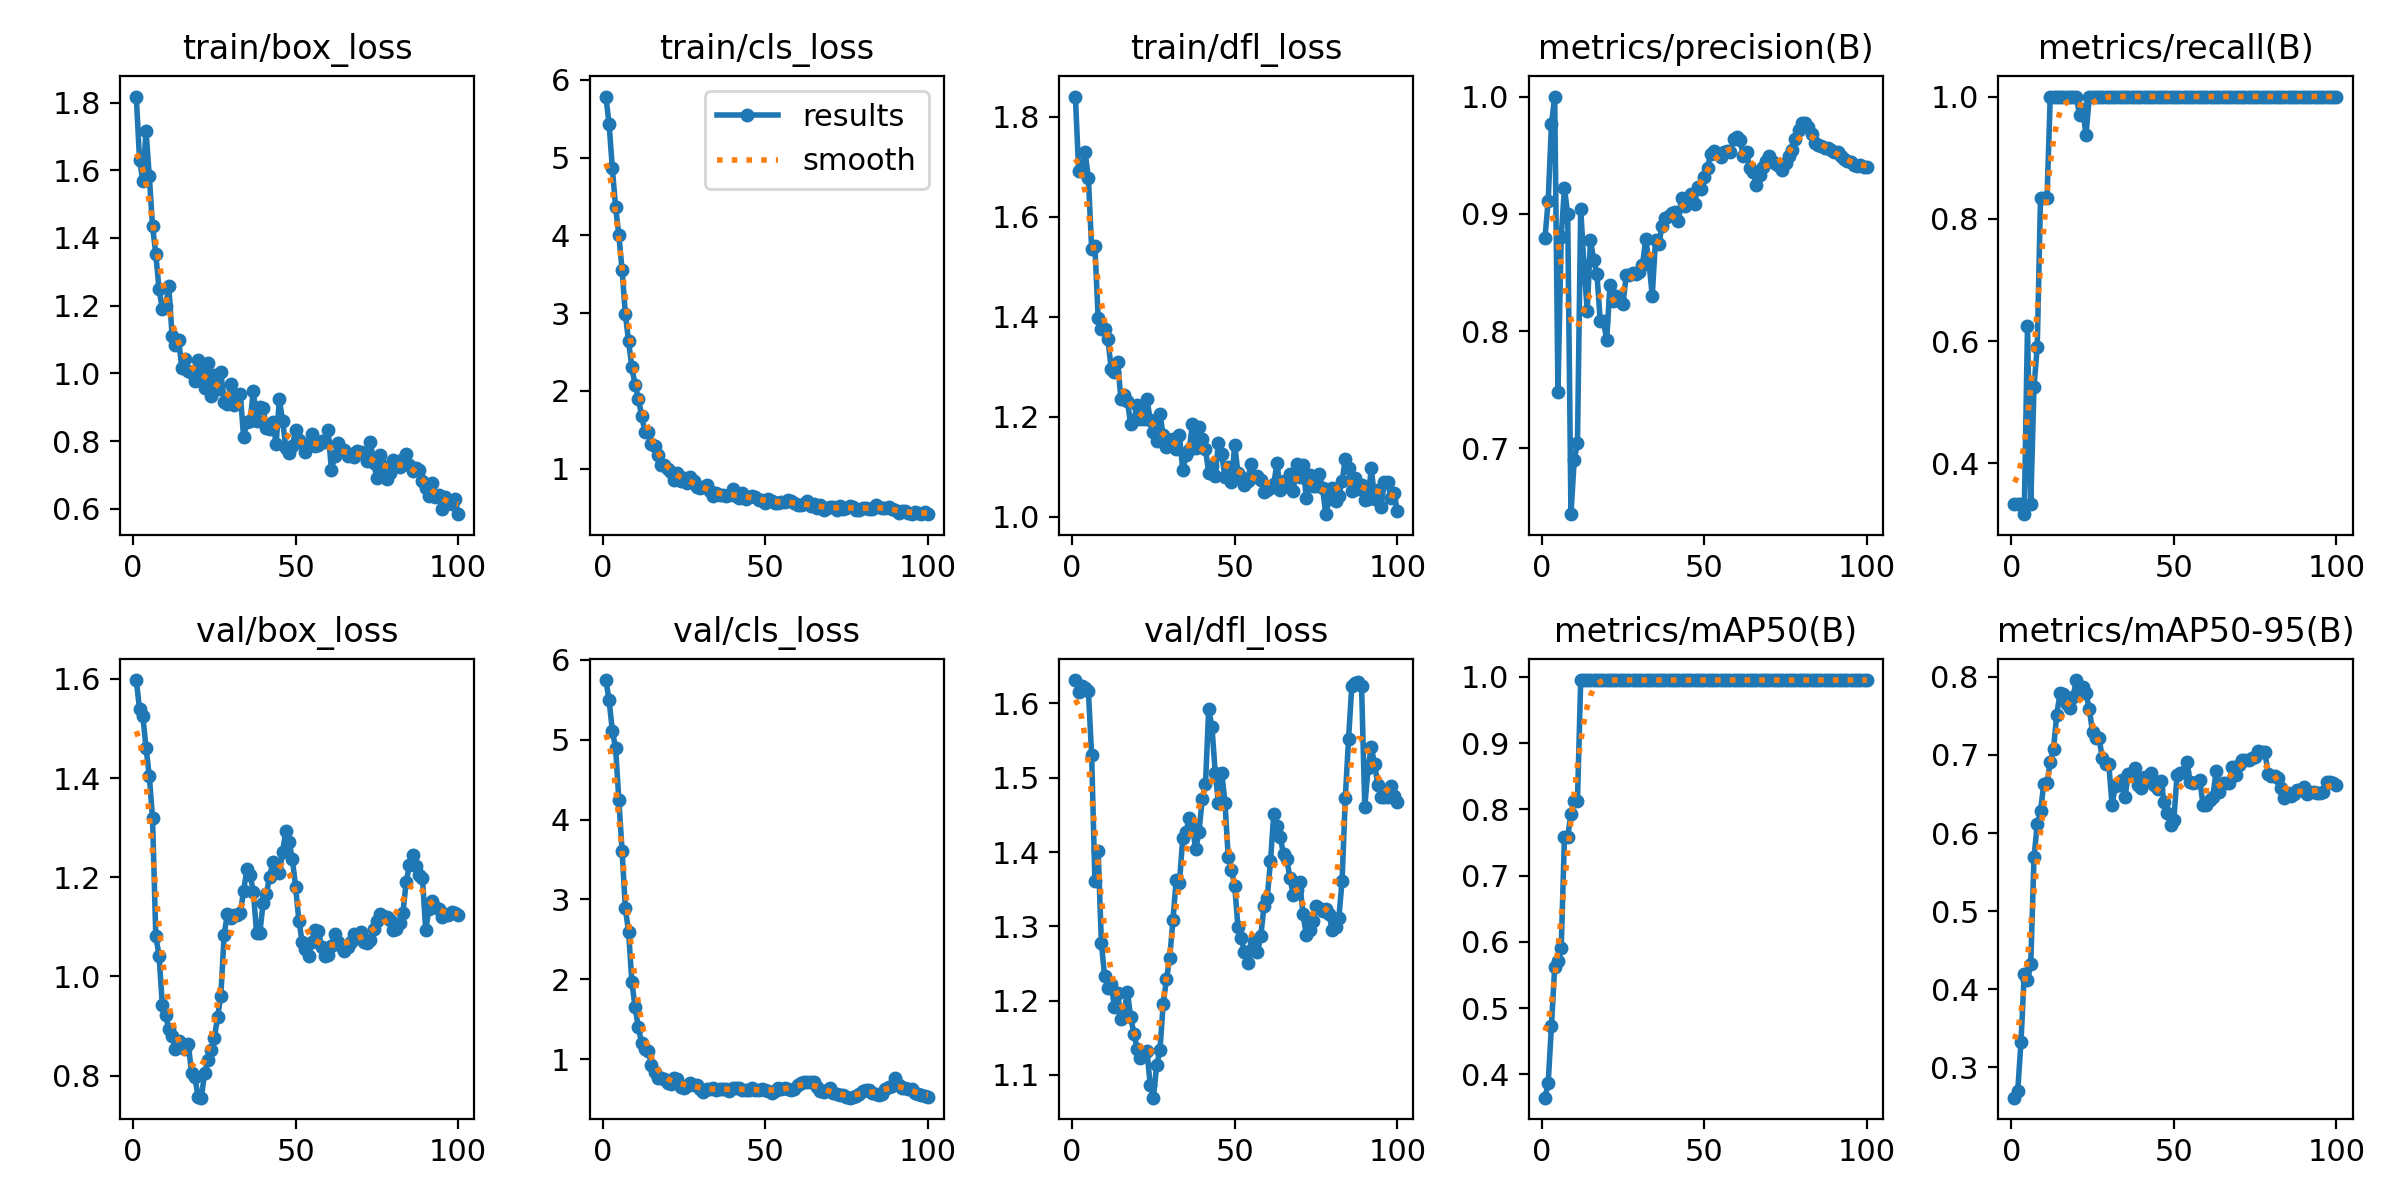

The data file committed next to this chart (first rows):
epoch, time, train/box_loss, train/cls_loss, train/dfl_loss, metrics/precision(B), metrics/recall(B), metrics/mAP50(B), metrics/mAP50-95(B), val/box_loss, val/cls_loss, val/dfl_loss, lr/pg0, lr/pg1, lr/pg2, lr/pg3, lr/pg4, lr/pg5, lr/pg6, lr/pg7
1, 5.104, 1.818, 5.784, 1.841, 0.879, 0.3333, 0.3648, 0.2612, 1.598, 5.748, 1.631, 0.0002, 6.666e-05, 0.0002, 6.666e-05, 0.0002, 6.666e-05, 0.0002, 6.666e-05
2, 8.102, 1.631, 5.435, 1.692, 0.9113, 0.3333, 0.3869, 0.2697, 1.539, 5.5, 1.615, 0.000429, 0.000143, 0.000429, 0.000143, 0.000429, 0.000143, 0.000429, 0.000143
3, 11.01, 1.568, 4.862, 1.692, 0.9762, 0.3333, 0.4735, 0.3329, 1.526, 5.109, 1.624, 0.0006534, 0.0002178, 0.0006534, 0.0002178, 0.0006534, 0.0002178, 0.0006534, 0.0002178
4, 15.01, 1.716, 4.364, 1.729, 1, 0.3169, 0.562, 0.4199, 1.461, 4.9, 1.621, 0.0008732, 0.0002911, 0.0008732, 0.0002911, 0.0008732, 0.0002911, 0.0008732, 0.0002911
5, 20.54, 1.582, 4.002, 1.677, 0.748, 0.624, 0.5707, 0.4122, 1.404, 4.244, 1.616, 0.001088, 0.0003628, 0.001088, 0.0003628, 0.001088, 0.0003628, 0.001088, 0.0003628
6, 23.41, 1.434, 3.551, 1.536, 0.8803, 0.3333, 0.5904, 0.4318, 1.319, 3.609, 1.53, 0.001299, 0.000433, 0.001299, 0.000433, 0.001299, 0.000433, 0.001299, 0.000433
7, 26.4, 1.352, 2.989, 1.541, 0.9221, 0.5252, 0.7581, 0.5687, 1.081, 2.887, 1.361, 0.001505, 0.0005016, 0.001505, 0.0005016, 0.001505, 0.0005016, 0.001505, 0.0005016
8, 29.2, 1.248, 2.635, 1.397, 0.8995, 0.591, 0.7581, 0.6112, 1.042, 2.593, 1.401, 0.001706, 0.0005687, 0.001706, 0.0005687, 0.001706, 0.0005687, 0.001706, 0.0005687
9, 31.92, 1.19, 2.301, 1.376, 0.6439, 0.8333, 0.7934, 0.6278, 0.9434, 1.969, 1.277, 0.001903, 0.0006343, 0.001903, 0.0006343, 0.001903, 0.0006343, 0.001903, 0.0006343
10, 34.41, 1.199, 2.076, 1.376, 0.69, 0.8333, 0.8125, 0.6628, 0.9227, 1.648, 1.233, 0.002095, 0.0006983, 0.002095, 0.0006983, 0.002095, 0.0006983, 0.002095, 0.0006983
11, 36.97, 1.257, 1.897, 1.355, 0.7045, 0.8333, 0.8125, 0.6644, 0.8941, 1.397, 1.218, 0.002282, 0.0007608, 0.002282, 0.0007608, 0.002282, 0.0007608, 0.002282, 0.0007608
12, 39.61, 1.112, 1.682, 1.296, 0.9044, 1, 0.995, 0.691, 0.8799, 1.2, 1.222, 0.002465, 0.0008217, 0.002465, 0.0008217, 0.002465, 0.0008217, 0.002465, 0.0008217
13, 43.67, 1.084, 1.477, 1.289, 0.8562, 1, 0.995, 0.7075, 0.8546, 1.129, 1.192, 0.002643, 0.0008811, 0.002643, 0.0008811, 0.002643, 0.0008811, 0.002643, 0.0008811
14, 46.99, 1.1, 1.468, 1.31, 0.8172, 1, 0.995, 0.7518, 0.8706, 1.105, 1.211, 0.002817, 0.000939, 0.002817, 0.000939, 0.002817, 0.000939, 0.002817, 0.000939
15, 49.44, 1.017, 1.31, 1.235, 0.8778, 1, 0.995, 0.7792, 0.8595, 0.9316, 1.175, 0.002871, 0.000957, 0.002871, 0.000957, 0.002871, 0.000957, 0.002871, 0.000957
16, 51.91, 1.043, 1.293, 1.244, 0.8606, 1, 0.995, 0.7783, 0.8529, 0.8335, 1.185, 0.002838, 0.000946, 0.002838, 0.000946, 0.002838, 0.000946, 0.002838, 0.000946
17, 54.29, 1.006, 1.169, 1.231, 0.8483, 1, 0.995, 0.7658, 0.8638, 0.7652, 1.212, 0.002805, 0.000935, 0.002805, 0.000935, 0.002805, 0.000935, 0.002805, 0.000935
18, 56.71, 1.002, 1.051, 1.185, 0.8086, 1, 0.995, 0.7607, 0.8048, 0.7677, 1.178, 0.002772, 0.000924, 0.002772, 0.000924, 0.002772, 0.000924, 0.002772, 0.000924
19, 59.23, 0.977, 1.04, 1.193, 0.8082, 1, 0.995, 0.7738, 0.7983, 0.7548, 1.156, 0.002739, 0.000913, 0.002739, 0.000913, 0.002739, 0.000913, 0.002739, 0.000913
20, 61.65, 1.04, 0.9963, 1.224, 0.7926, 1, 0.995, 0.7959, 0.7565, 0.7072, 1.136, 0.002706, 0.000902, 0.002706, 0.000902, 0.002706, 0.000902, 0.002706, 0.000902
21, 64.19, 1.003, 0.9549, 1.195, 0.8393, 0.9702, 0.995, 0.7876, 0.7557, 0.6924, 1.122, 0.002673, 0.000891, 0.002673, 0.000891, 0.002673, 0.000891, 0.002673, 0.000891
22, 66.66, 0.9557, 0.8579, 1.196, 0.8257, 0.9792, 0.995, 0.7876, 0.8046, 0.7658, 1.128, 0.00264, 0.00088, 0.00264, 0.00088, 0.00264, 0.00088, 0.00264, 0.00088
23, 69.16, 1.03, 0.9486, 1.235, 0.83, 0.9368, 0.995, 0.7794, 0.8323, 0.7567, 1.133, 0.002607, 0.000869, 0.002607, 0.000869, 0.002607, 0.000869, 0.002607, 0.000869
24, 71.62, 0.9321, 0.8357, 1.194, 0.8257, 1, 0.995, 0.7586, 0.8526, 0.6466, 1.087, 0.002574, 0.000858, 0.002574, 0.000858, 0.002574, 0.000858, 0.002574, 0.000858
25, 74.07, 0.9959, 0.8774, 1.168, 0.8235, 1, 0.995, 0.7295, 0.8761, 0.6329, 1.069, 0.002541, 0.000847, 0.002541, 0.000847, 0.002541, 0.000847, 0.002541, 0.000847
26, 76.52, 0.9543, 0.8089, 1.152, 0.8475, 1, 0.995, 0.7213, 0.9179, 0.6613, 1.113, 0.002508, 0.000836, 0.002508, 0.000836, 0.002508, 0.000836, 0.002508, 0.000836
27, 79.01, 1.004, 0.8957, 1.206, 0.8482, 1, 0.995, 0.7214, 0.9611, 0.6961, 1.133, 0.002475, 0.000825, 0.002475, 0.000825, 0.002475, 0.000825, 0.002475, 0.000825
28, 81.59, 0.9158, 0.8348, 1.162, 0.8499, 1, 0.995, 0.6966, 1.083, 0.6791, 1.196, 0.002442, 0.000814, 0.002442, 0.000814, 0.002442, 0.000814, 0.002442, 0.000814
29, 83.99, 0.9092, 0.768, 1.139, 0.8485, 1, 0.995, 0.6883, 1.127, 0.6749, 1.229, 0.002409, 0.000803, 0.002409, 0.000803, 0.002409, 0.000803, 0.002409, 0.000803
30, 86.5, 0.9693, 0.7464, 1.153, 0.8506, 1, 0.995, 0.6883, 1.119, 0.6228, 1.257, 0.002376, 0.000792, 0.002376, 0.000792, 0.002376, 0.000792, 0.002376, 0.000792
31, 89.11, 0.9078, 0.7608, 1.156, 0.8564, 1, 0.995, 0.636, 1.123, 0.5879, 1.309, 0.002343, 0.000781, 0.002343, 0.000781, 0.002343, 0.000781, 0.002343, 0.000781
32, 91.78, 0.9324, 0.7911, 1.135, 0.8787, 1, 0.995, 0.6598, 1.124, 0.6274, 1.363, 0.00231, 0.00077, 0.00231, 0.00077, 0.00231, 0.00077, 0.00231, 0.00077
33, 94.22, 0.9376, 0.7122, 1.163, 0.8587, 1, 0.995, 0.6615, 1.127, 0.626, 1.358, 0.002277, 0.000759, 0.002277, 0.000759, 0.002277, 0.000759, 0.002277, 0.000759
34, 96.72, 0.8115, 0.649, 1.093, 0.83, 1, 0.995, 0.6681, 1.173, 0.6377, 1.419, 0.002244, 0.000748, 0.002244, 0.000748, 0.002244, 0.000748, 0.002244, 0.000748
35, 99.31, 0.8567, 0.6847, 1.122, 0.8777, 1, 0.995, 0.6463, 1.216, 0.613, 1.428, 0.002211, 0.000737, 0.002211, 0.000737, 0.002211, 0.000737, 0.002211, 0.000737
36, 101.8, 0.8599, 0.665, 1.134, 0.8739, 1, 0.995, 0.6755, 1.205, 0.6294, 1.445, 0.002178, 0.000726, 0.002178, 0.000726, 0.002178, 0.000726, 0.002178, 0.000726
37, 104.2, 0.949, 0.655, 1.186, 0.8897, 1, 0.995, 0.6753, 1.171, 0.6274, 1.433, 0.002145, 0.000715, 0.002145, 0.000715, 0.002145, 0.000715, 0.002145, 0.000715
38, 106.7, 0.8582, 0.6491, 1.137, 0.8966, 1, 0.995, 0.6831, 1.087, 0.622, 1.404, 0.002112, 0.000704, 0.002112, 0.000704, 0.002112, 0.000704, 0.002112, 0.000704
39, 109.3, 0.9008, 0.6559, 1.178, 0.8977, 1, 0.995, 0.6612, 1.088, 0.5958, 1.426, 0.002079, 0.000693, 0.002079, 0.000693, 0.002079, 0.000693, 0.002079, 0.000693
40, 111.8, 0.8987, 0.736, 1.154, 0.9009, 1, 0.995, 0.6581, 1.149, 0.6347, 1.471, 0.002046, 0.000682, 0.002046, 0.000682, 0.002046, 0.000682, 0.002046, 0.000682
41, 114.1, 0.8392, 0.6539, 1.134, 0.9019, 1, 0.995, 0.6718, 1.167, 0.6333, 1.491, 0.002013, 0.000671, 0.002013, 0.000671, 0.002013, 0.000671, 0.002013, 0.000671
42, 116.6, 0.8363, 0.6202, 1.088, 0.8938, 1, 0.995, 0.6693, 1.201, 0.6395, 1.593, 0.00198, 0.00066, 0.00198, 0.00066, 0.00198, 0.00066, 0.00198, 0.00066
43, 119, 0.8573, 0.6831, 1.101, 0.9133, 1, 0.995, 0.6763, 1.231, 0.6095, 1.568, 0.001947, 0.000649, 0.001947, 0.000649, 0.001947, 0.000649, 0.001947, 0.000649
44, 121.6, 0.7924, 0.6048, 1.08, 0.9069, 1, 0.995, 0.661, 1.22, 0.6117, 1.507, 0.001914, 0.000638, 0.001914, 0.000638, 0.001914, 0.000638, 0.001914, 0.000638
45, 124, 0.9234, 0.6318, 1.148, 0.9097, 1, 0.995, 0.6563, 1.209, 0.6118, 1.465, 0.001881, 0.000627, 0.001881, 0.000627, 0.001881, 0.000627, 0.001881, 0.000627
46, 126.5, 0.8595, 0.649, 1.126, 0.9172, 1, 0.995, 0.667, 1.252, 0.6439, 1.507, 0.001848, 0.000616, 0.001848, 0.000616, 0.001848, 0.000616, 0.001848, 0.000616
47, 128.9, 0.7792, 0.6299, 1.078, 0.9084, 1, 0.995, 0.6404, 1.294, 0.6091, 1.467, 0.001815, 0.0006051, 0.001815, 0.0006051, 0.001815, 0.0006051, 0.001815, 0.0006051
48, 131.3, 0.766, 0.5965, 1.1, 0.9228, 1, 0.995, 0.6258, 1.271, 0.6182, 1.393, 0.001782, 0.0005941, 0.001782, 0.0005941, 0.001782, 0.0005941, 0.001782, 0.0005941
49, 133.7, 0.7865, 0.5995, 1.07, 0.9213, 1, 0.995, 0.6099, 1.236, 0.6278, 1.376, 0.001749, 0.0005831, 0.001749, 0.0005831, 0.001749, 0.0005831, 0.001749, 0.0005831
50, 136.2, 0.8321, 0.5524, 1.143, 0.9314, 1, 0.995, 0.6167, 1.181, 0.6146, 1.354, 0.001716, 0.0005721, 0.001716, 0.0005721, 0.001716, 0.0005721, 0.001716, 0.0005721
51, 138.7, 0.8021, 0.6033, 1.086, 0.9393, 1, 0.995, 0.6748, 1.112, 0.5997, 1.299, 0.001683, 0.0005611, 0.001683, 0.0005611, 0.001683, 0.0005611, 0.001683, 0.0005611
52, 141.2, 0.7943, 0.5865, 1.078, 0.951, 1, 0.995, 0.677, 1.071, 0.5743, 1.284, 0.00165, 0.0005501, 0.00165, 0.0005501, 0.00165, 0.0005501, 0.00165, 0.0005501
53, 143.6, 0.7664, 0.5639, 1.063, 0.9539, 1, 0.995, 0.6778, 1.054, 0.6015, 1.265, 0.001617, 0.0005391, 0.001617, 0.0005391, 0.001617, 0.0005391, 0.001617, 0.0005391
54, 146.2, 0.7887, 0.5535, 1.071, 0.9517, 1, 0.995, 0.6907, 1.042, 0.6357, 1.251, 0.001584, 0.0005281, 0.001584, 0.0005281, 0.001584, 0.0005281, 0.001584, 0.0005281
55, 148.8, 0.8212, 0.572, 1.105, 0.9483, 1, 0.995, 0.6659, 1.07, 0.6257, 1.268, 0.001551, 0.0005171, 0.001551, 0.0005171, 0.001551, 0.0005171, 0.001551, 0.0005171
56, 151.3, 0.784, 0.5661, 1.079, 0.953, 1, 0.995, 0.6636, 1.094, 0.6383, 1.28, 0.001518, 0.0005061, 0.001518, 0.0005061, 0.001518, 0.0005061, 0.001518, 0.0005061
57, 153.6, 0.7883, 0.5923, 1.08, 0.9535, 1, 0.995, 0.6659, 1.092, 0.6293, 1.266, 0.001485, 0.0004951, 0.001485, 0.0004951, 0.001485, 0.0004951, 0.001485, 0.0004951
58, 156, 0.7988, 0.5833, 1.073, 0.9528, 1, 0.995, 0.6676, 1.06, 0.6189, 1.286, 0.001452, 0.0004841, 0.001452, 0.0004841, 0.001452, 0.0004841, 0.001452, 0.0004841
59, 158.5, 0.7968, 0.5568, 1.048, 0.9638, 1, 0.995, 0.6357, 1.041, 0.6267, 1.327, 0.001419, 0.0004731, 0.001419, 0.0004731, 0.001419, 0.0004731, 0.001419, 0.0004731
60, 161, 0.8313, 0.532, 1.053, 0.9652, 1, 0.995, 0.6357, 1.043, 0.6748, 1.339, 0.001386, 0.0004621, 0.001386, 0.0004621, 0.001386, 0.0004621, 0.001386, 0.0004621
... 40 more rows
